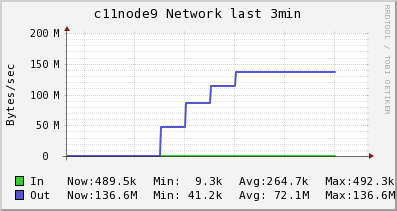

Data behind this chart, as committed beside it:
Timestamp, In, Out
2014-06-08T22:10:30-04:00, 9277, 42118
2014-06-08T22:10:45-04:00, 9366, 41607
2014-06-08T22:11:00-04:00, 9443, 41159
2014-06-08T22:11:15-04:00, 9443, 41159
2014-06-08T22:11:30-04:00, 175733, 46392515
2014-06-08T22:11:45-04:00, 321236, 86949952
2014-06-08T22:12:00-04:00, 412468, 113392371
2014-06-08T22:12:15-04:00, 492295, 136529488
2014-06-08T22:12:30-04:00, 492295, 136529488
2014-06-08T22:12:45-04:00, 490970, 136578663
2014-06-08T22:13:00-04:00, 489456, 136634864
2014-06-08T22:13:15-04:00, NaN, NaN
